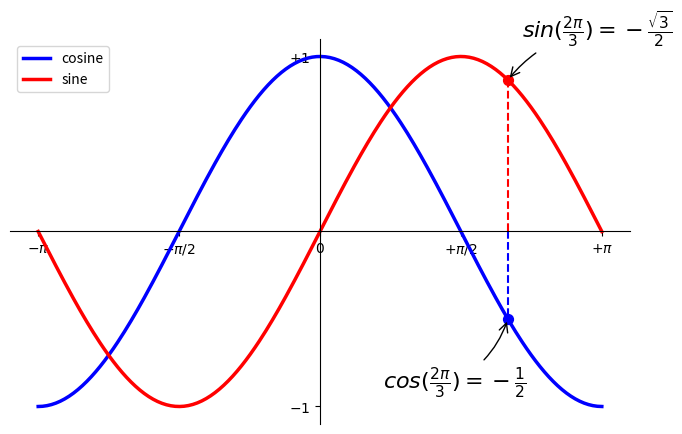

Reproduce this figure in Python.
import numpy as np
import matplotlib.pyplot as plt

# создание окна для отрисовки
plt.figure(figsize=(8, 5), dpi=80)
# указание области отрисовки графика
plt.subplot(111)

X = np.linspace(-np.pi, np.pi, 256, endpoint=True)
C, S = np.cos(X), np.sin(X)

plt.plot(X, C, color='blue', linewidth=2.5, linestyle='-', label='cosine')
plt.plot(X, S, color='red', linewidth=2.5, linestyle='-', label='sine')

# spines - линии границ графика
ax = plt.gca()
ax.spines['right'].set_color('none')
ax.spines['top'].set_color('none')
# xaxis.set_ticks_position - установка положения деления для оси Ох
ax.xaxis.set_ticks_position('bottom')
# position[0] should be one of 'outward', 'axes', or 'data'
ax.spines['bottom'].set_position(('data', 0))
# yaxis.set_ticks_position - установка положения деления для оси Оy
ax.yaxis.set_ticks_position('left')
ax.spines['left'].set_position(('data', 0))

# установка пределов отображения оси Ох
plt.xlim(X.min() * 1.1, X.max() * 1.1)
# подпись значений Ох: ([знаения], [подписи])
plt.xticks(
    [-np.pi, -np.pi / 2, 0, np.pi / 2, np.pi], [
        r'$-\pi$', r'$-\pi/2$', r'$0$', r'$+\pi/2$', r'$+\pi$'])

# установка пределов отображения оси Оy
plt.ylim(C.min() * 1.1, C.max() * 1.1)
# подпись значений Оy: ([знаения], [подписи])
plt.yticks([-1, 1], [r'$-1$', r'$+1$'])

# установка местоположения легенды
plt.legend(loc='upper left')

t = 2 * np.pi / 3
# пунтирная линия от (t, 0) до (t, cos(t))
plt.plot([t, t], [0, np.cos(t)], color='blue', linewidth=1.5, linestyle='--')
# точка (t, cos(t)) радиусом 50
plt.scatter([t, ], [np.cos(t), ], 50, color='blue')
# подпись точки
plt.annotate(
    # текст подписи; $$ - для вставки мат формул
    r'$sin(\frac{2\pi}{3})=-\frac{\sqrt{3}}{2}$',
    # место куда указывает стрелка
    xy=(t, np.sin(t)), xycoords='data',
    # координаты подписи относительно точки xy
    xytext=(10, 30), textcoords='offset points', fontsize=16,
    # задание стиля стрелки
    arrowprops=dict(arrowstyle='->', connectionstyle='arc3, rad=.2'))

# пунтирная линия от (t, 0) до (t, sin(t))
plt.plot([t, t], [0, np.sin(t)], color='red', linewidth=1.5, linestyle='--')
# точка (t, sin(t))
plt.scatter([t, ], [np.sin(t), ], 50, color='red')
# подпись точки
plt.annotate(
    # текст подписи; $$ - для вставки мат формул
    r'$cos(\frac{2\pi}{3})=-\frac{1}{2}$',
    # место куда указывает стрелка
    xy=(t, np.cos(t)), xycoords='data',
    # координаты подписи относительно точки xy
    xytext=(-90, -50), textcoords='offset points', fontsize=16,
    # задание стиля стрелки
    arrowprops=dict(arrowstyle='->', connectionstyle='arc3, rad=.2'))

plt.show()
